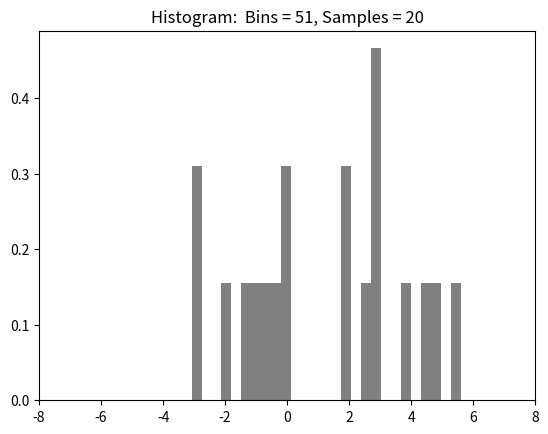

Source code (Python):
import matplotlib.pyplot as plt
import numpy as np
import math

numSamp = 20
mu_x, sigma_x = 2, 3 # mean and standard deviation
mu_y, sigma_y = 0, 2 # mean and standard deviation

# ---- Generate data ----
x=np.random.normal(mu_x, sigma_x, numSamp)
y=np.random.normal(mu_y, sigma_y, numSamp)
# MSE = np.square(np.subtract(y_actual,y_predicted)).mean()
# RMSE = math.sqrt(MSE)
MSEx  = np.square(x).mean()
RMSEx = math.sqrt(MSEx)

MSEy  = np.square(y).mean()
RMSEy = math.sqrt(MSEy)

print(MSEx)
print('RMSEx: ', RMSEx)
print('/n')
print(MSEy)
print('RMSEy: ', RMSEy)


# ---- Start Histogram parameters ----
numBins = 51
histDensity = True
histOrientation = 'vertical'  # 'vertical' or 'horizontal'
xMin = -8  # adding limits to keep histogram range consistent
xMax = 8
# ---- End Histogram parameters ----

# ---- Plotting ----
plt.title("Histogram:  Bins = " + ascii(numBins) + ", Samples = " + ascii(numSamp))
plt.hist(x, bins = numBins, color='gray', density = True, orientation = histOrientation)
# plt.hist(y, bins = numBins, color='Red',  density = True, orientation = histOrientation)


plt.xlim(xMin, xMax)
plt.show()


# increase numSamp to get smooth
# change mu_y
# discuss actual minus predicted
